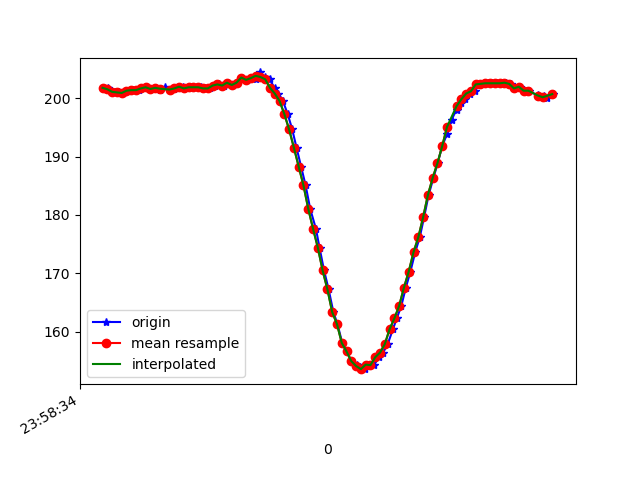

Data behind this chart, as committed beside it:
1617667114126, 362750822321038, 201.75781, -265.52734, -69.140625
1617667114143, 362750841671545, 201.7, -264.4, -68.07
1617667114150, 362750860808403, 201.4, -265, -68.26
1617667114170, 362750879884218, 201.1, -265.7, -69.14
1617667114190, 362750898960033, 201, -265.1, -68.95
1617667114207, 362750918035847, 200.9, -265.7, -68.65
1617667114227, 362750937111662, 201.3, -266, -68.46
1617667114247, 362750956126435, 201.4, -266.1, -69.14
1617667114272, 362750975232771, 201.4, -265.5, -68.65
1617667114285, 362750994369628, 201.7, -265.5, -68.95
1617667114303, 362751013384401, 201.9, -265.7, -67.29
1617667114322, 362751032429694, 201.6, -266.4, -68.46
1617667114341, 362751051352903, 201.8, -266.2, -67.97
1617667114360, 362751070489760, 201.4, -265.5, -67.58
1617667114379, 362751089504533, 201.9, -265.3, -66.99
1617667114400, 362751108549826, 201.4, -265.5, -67.58
1617667114417, 362751127656162, 201.6, -265.9, -67.58
1617667114437, 362751146701456, 201.7, -265.4, -68.46
1617667114456, 362751165655186, 202, -266.1, -68.36
1617667114474, 362751184669958, 201.7, -265.6, -68.26
1617667114493, 362751203715252, 201.9, -266.4, -68.46
1617667114515, 362751222699503, 201.9, -265.7, -68.07
1617667114532, 362751241927924, 201.9, -265.6, -68.75
1617667114550, 362751260668005, 201.7, -265.9, -68.07
1617667114569, 362751279896426, 201.7, -266, -68.26
1617667114589, 362751298850156, 202.1, -265.5, -67.87
1617667114607, 362751317895449, 202.3, -265.1, -68.36
1617667114626, 362751337032307, 202.1, -265, -68.26
1617667114646, 362751356077601, 202.6, -265.4, -67.19
1617667114664, 362751375122894, 202.2, -264.8, -67.38
1617667114684, 362751394168188, 202.6, -264.8, -67.97
1617667114703, 362751413182960, 203.5, -264.1, -67.68
1617667114723, 362751432136690, 203.1, -264.5, -67.19
1617667114741, 362751451334590, 203.4, -264.6, -67.38
1617667114762, 362751470410405, 203.2, -264.6, -67.38
1617667114778, 362751489455698, 204.4, -264.5, -67.68
1617667114798, 362751508470471, 203.6, -265.1, -67.58
1617667114818, 362751527759935, 203.2, -265.3, -67.29
1617667114839, 362751546622101, 201.8, -266.3, -68.07
1617667114855, 362751565636873, 200.8, -266.5, -69.14
1617667114874, 362751584651645, 199.5, -267.8, -68.75
1617667114894, 362751603696939, 197.3, -268.4, -69.04
1617667114913, 362751622772754, 194.6, -269.5, -68.75
1617667114931, 362751641818047, 191.5, -270.3, -69.34
1617667114950, 362751660863341, 188.3, -271.7, -71.19
1617667114969, 362751679908635, 185.1, -271.4, -69.73
1617667114988, 362751698953928, 181.1, -273.1, -70.02
1617667115012, 362751717968701, 177.6, -274.2, -69.63
1617667115027, 362751737075037, 174.4, -275.3, -69.34
1617667115046, 362751756272937, 170.5, -277.1, -68.26
1617667115065, 362751775287709, 167.3, -278.5, -67.58
1617667115085, 362751794333003, 163.4, -279.7, -66.7
1617667115102, 362751813439339, 161.3, -280.5, -65.14
1617667115122, 362751832484633, 158.1, -281.9, -64.45
1617667115141, 362751851590969, 156.6, -282.5, -63.38
1617667115160, 362751870575220, 155, -282.7, -62.79
1617667115183, 362751889559471, 154.4, -283, -62.11
1617667115198, 362751908635286, 153.9, -283.1, -61.13
1617667115217, 362751927680579, 153.6, -283.8, -62.11
1617667115236, 362751946664830, 154.4, -283.4, -61.82
1617667115255, 362751965710124, 154.3, -283.4, -62.11
... 39 more rows
